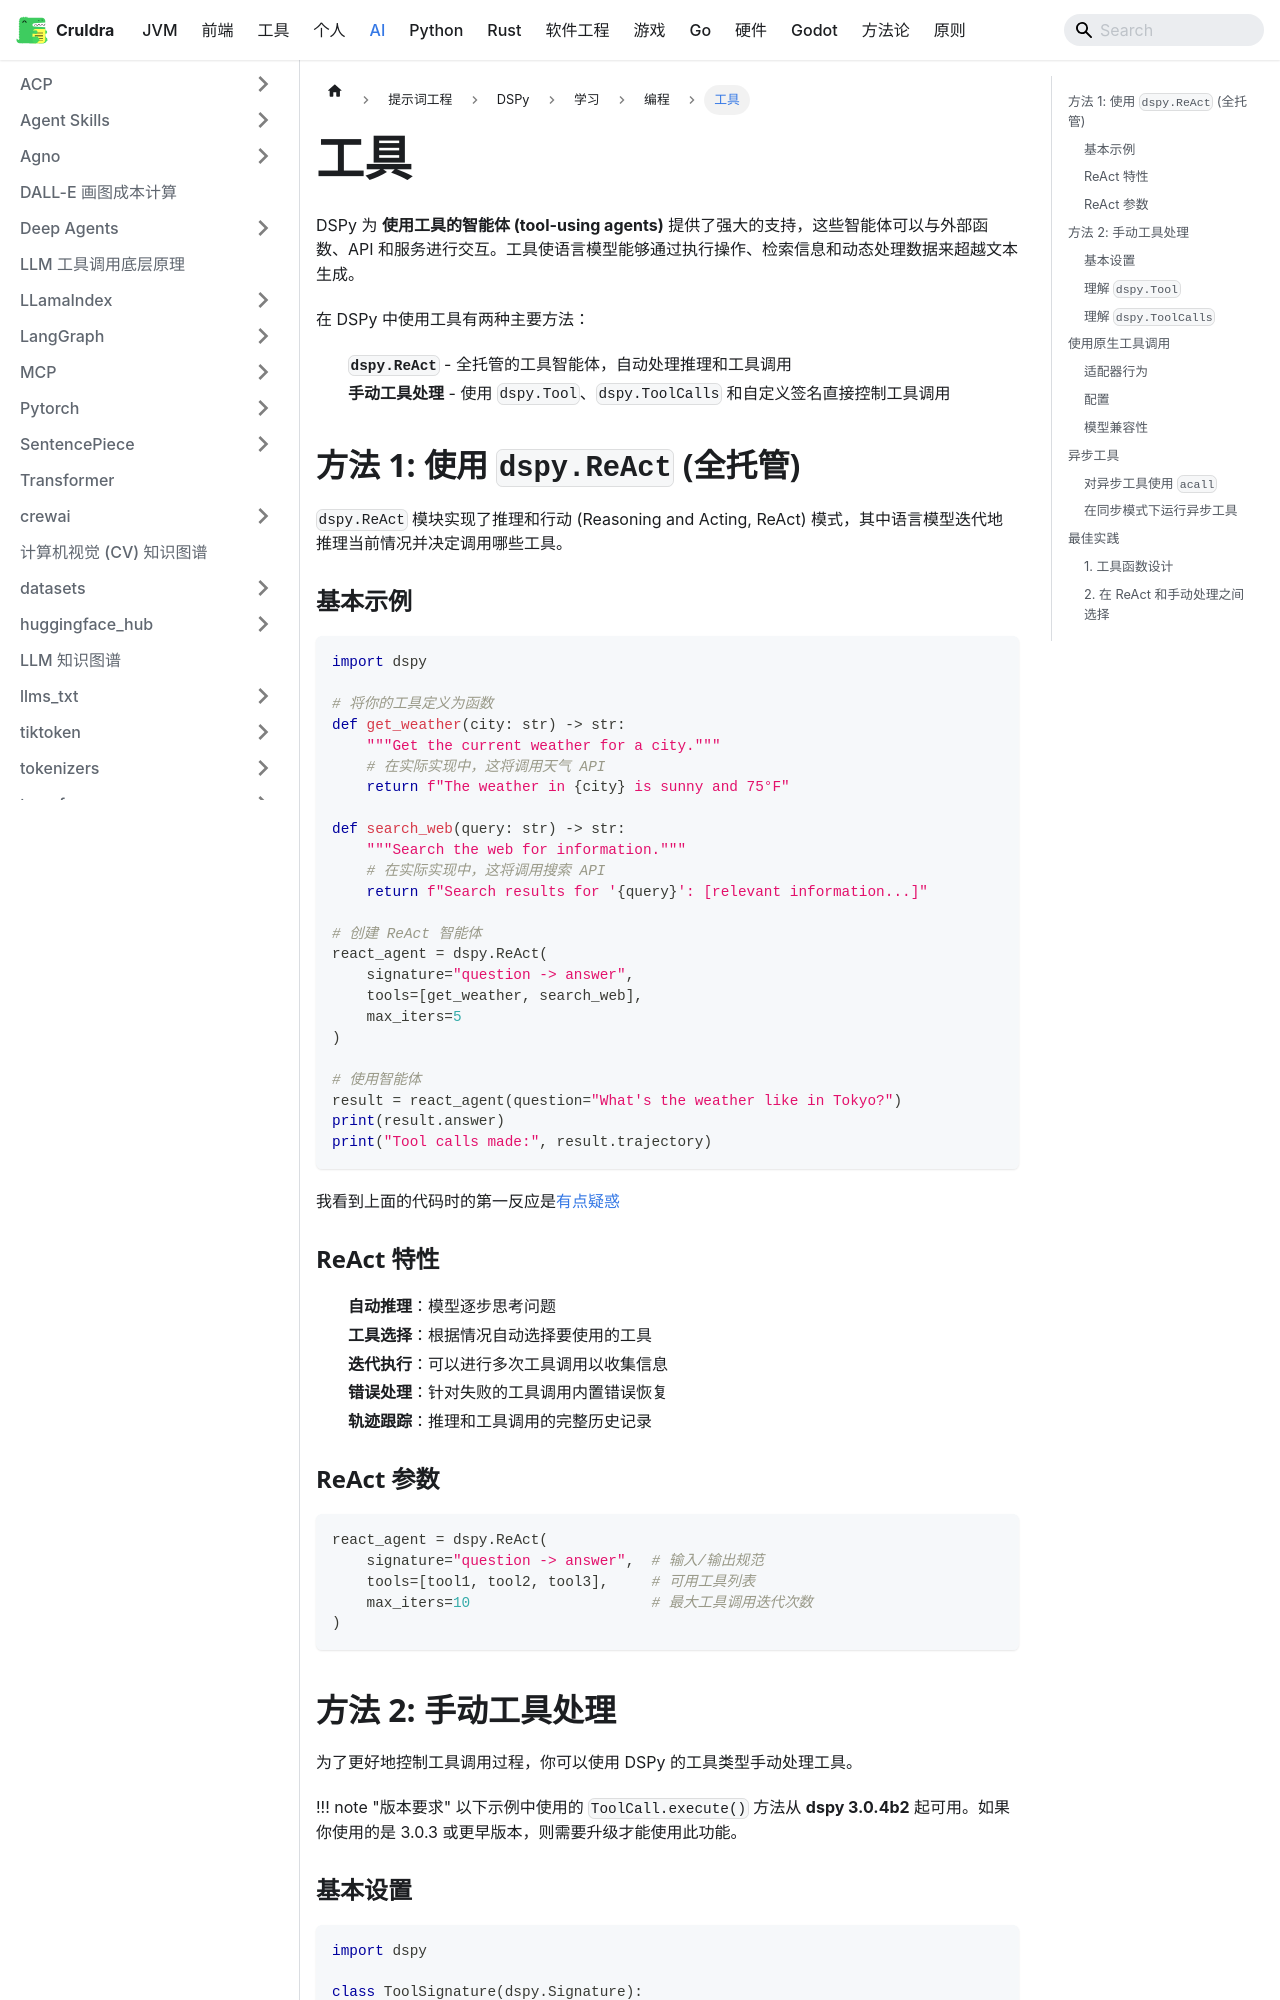

repository: cruldra/notes3 · page: docs/AI/提示词工程/DSPy/学习/编程/工具.html · generator: docusaurus

---
sidebar_position: 2
---

DSPy 为 **使用工具的智能体 (tool-using agents)** 提供了强大的支持，这些智能体可以与外部函数、API 和服务进行交互。工具使语言模型能够通过执行操作、检索信息和动态处理数据来超越文本生成。

在 DSPy 中使用工具有两种主要方法：

1. **`dspy.ReAct`** - 全托管的工具智能体，自动处理推理和工具调用
2. **手动工具处理** - 使用 `dspy.Tool`、`dspy.ToolCalls` 和自定义签名直接控制工具调用

## 方法 1: 使用 `dspy.ReAct` (全托管)

`dspy.ReAct` 模块实现了推理和行动 (Reasoning and Acting, ReAct) 模式，其中语言模型迭代地推理当前情况并决定调用哪些工具。

### 基本示例

```python
import dspy

# 将你的工具定义为函数
def get_weather(city: str) -> str:
    """Get the current weather for a city."""
    # 在实际实现中，这将调用天气 API
    return f"The weather in {city} is sunny and 75°F"

def search_web(query: str) -> str:
    """Search the web for information."""
    # 在实际实现中，这将调用搜索 API
    return f"Search results for '{query}': [relevant information...]"

# 创建 ReAct 智能体
react_agent = dspy.ReAct(
    signature="question -> answer",
    tools=[get_weather, search_web],
    max_iters=5
)

# 使用智能体
result = react_agent(question="What's the weather like in Tokyo?")
print(result.answer)
print("Tool calls made:", result.trajectory)
```

我看到上面的代码时的第一反应是[有点疑惑](../../参考/1.md)

### ReAct 特性

- **自动推理**：模型逐步思考问题
- **工具选择**：根据情况自动选择要使用的工具
- **迭代执行**：可以进行多次工具调用以收集信息
- **错误处理**：针对失败的工具调用内置错误恢复
- **轨迹跟踪**：推理和工具调用的完整历史记录

### ReAct 参数

```python
react_agent = dspy.ReAct(
    signature="question -> answer",  # 输入/输出规范
    tools=[tool1, tool2, tool3],     # 可用工具列表
    max_iters=10                     # 最大工具调用迭代次数
)
```

## 方法 2: 手动工具处理

为了更好地控制工具调用过程，你可以使用 DSPy 的工具类型手动处理工具。

!!! note "版本要求"
    以下示例中使用的 `ToolCall.execute()` 方法从 **dspy 3.0.4b2** 起可用。如果你使用的是 3.0.3 或更早版本，则需要升级才能使用此功能。
